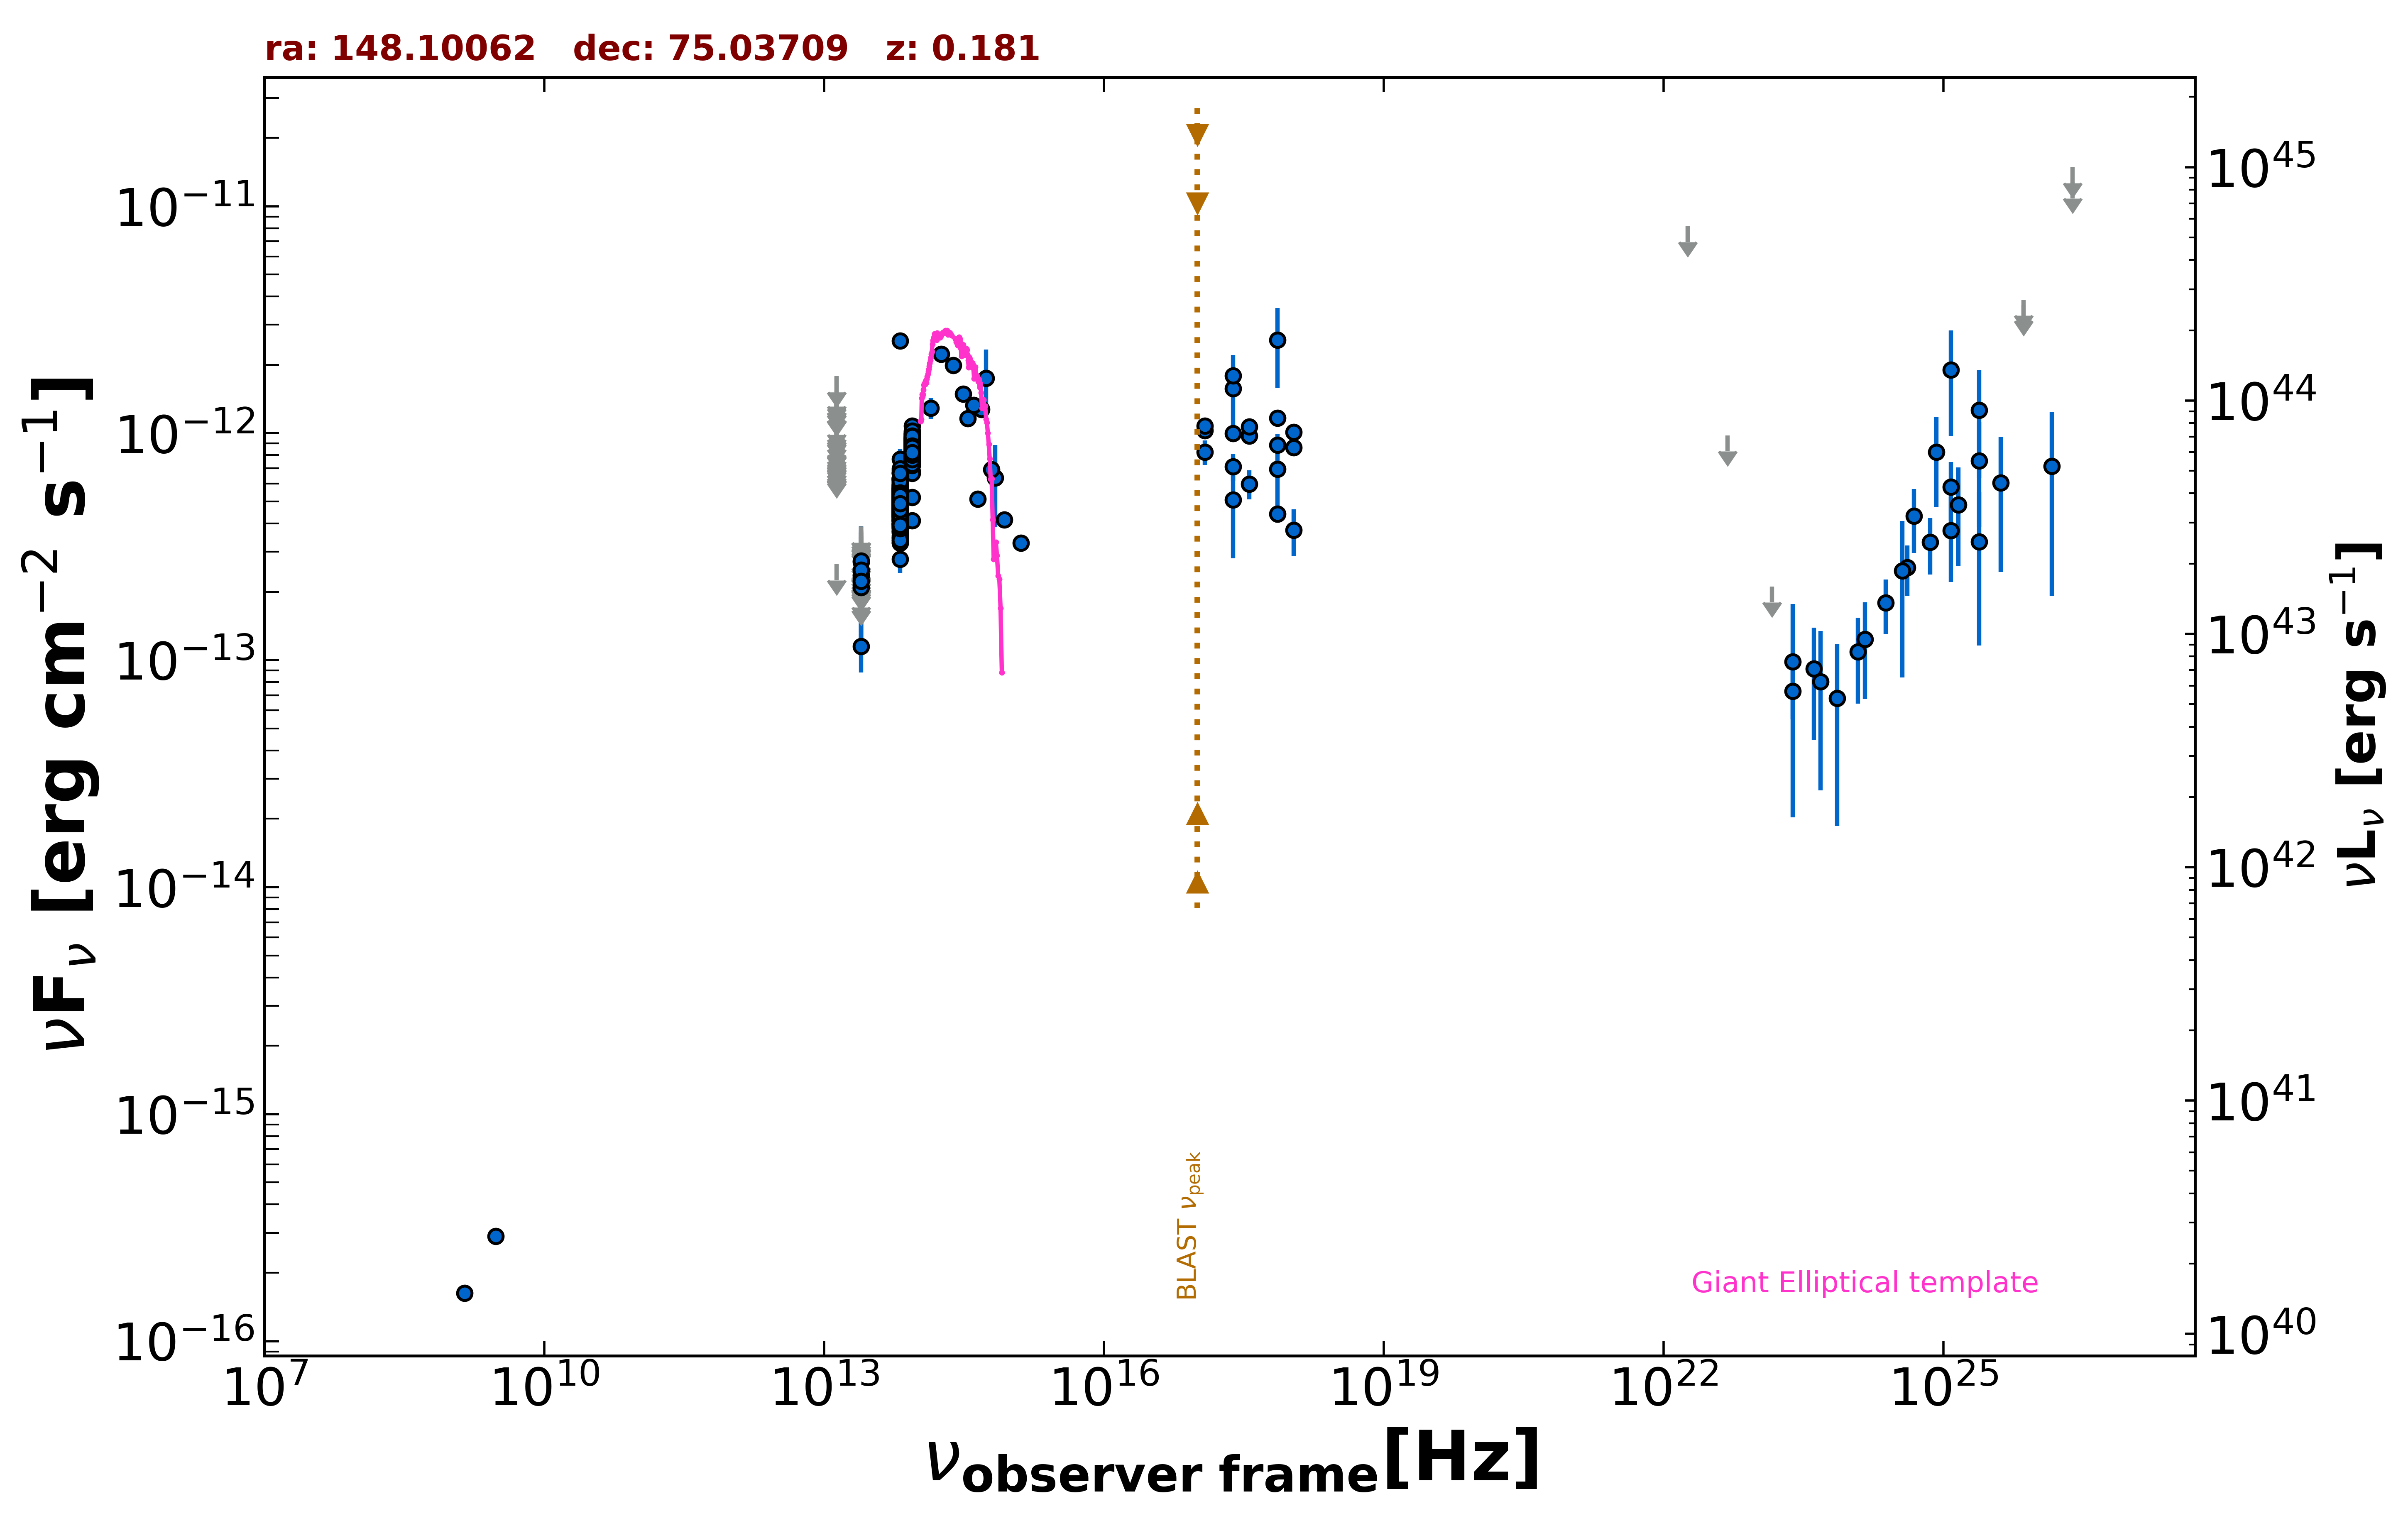

Data behind this chart, as committed beside it:
freq., flux, err_flux, MJD_start, MJD_end, flag, catalog, reference
1.400e+09, 1.624e-16, 7.000e-18, 55000, 55000, , NVSS, Condon et al. 1998  AJ  115  1693
3.000e+09, 2.891e-16, 8.000e-18, 55000, 55000, , VLASSQL, Gordon et al. 2021  ApJS  255  30
2.418e+17, 1.569e-12, 6.395e-13, 55000, 55000, , XMMSL2, Saxton et al. 2008  A&A  480  611
7.253e+17, 2.569e-12, 9.830e-13, 55000, 55000, , XMMSL2, Saxton et al. 2008  A&A  480  611
2.418e+17, 5.082e-13, 2.277e-13, 55000, 55000, , XMMSL2, Saxton et al. 2008  A&A  480  611
7.253e+17, 6.958e-13, 2.930e-13, 55000, 55000, , XMMSL2, Saxton et al. 2008  A&A  480  611
2.418e+17, 1.791e-12, 1.735e-13, 55000, 55000, , RASS, Boller et al. 2016  A&A  103  1
2.418e+17, 9.991e-13, 5.095e-14, 54240, 54377, , 1OUSX, Giommi et al. in preparation
1.209e+17, 1.026e-12, 4.995e-14, 54240, 54377, , 1OUSX, Giommi et al. in preparation
3.627e+17, 9.718e-13, 5.215e-14, 54240, 54377, , 1OUSX, Giommi et al. in preparation
7.253e+17, 8.874e-13, 2.880e-14, 54240, 54377, , 1OUSX, Giommi et al. in preparation
1.088e+18, 8.640e-13, 6.370e-14, 54240, 54377, , 1OUSX, Giommi et al. in preparation
7.253e+17, 1.167e-12, 3.900e-14, 55000, 55000, , 2SXPS, Evans et al. 2020  ApJS  247  54
1.209e+17, 1.074e-12, 5.500e-14, 55000, 55000, , 2SXPS, Evans et al. 2020  ApJS  247  54
3.627e+17, 1.069e-12, 5.900e-14, 55000, 55000, , 2SXPS, Evans et al. 2020  ApJS  247  54
1.088e+18, 1.012e-12, 7.840e-14, 55000, 55000, , 2SXPS, Evans et al. 2020  ApJS  247  54
1.389e+14, 1.290e-12, 1.360e-13, 55000, 55000, , 2MASS, Skrutskie et al. 2006  AJ  131  1163
1.804e+14, 2.231e-12, 1.975e-13, 55000, 55000, , 2MASS, Skrutskie et al. 2006  AJ  131  1163
2.427e+14, 1.990e-12, 1.615e-13, 55000, 55000, , 2MASS, Skrutskie et al. 2006  AJ  131  1163
8.817e+13, 9.057e-13, 3.050e-15, 55000, 55000, , UNWISE, Schlafly et al. 2019  ApJS  240  30
6.517e+13, 3.969e-13, 3.550e-15, 55000, 55000, , UNWISE, Schlafly et al. 2019  ApJS  240  30
8.817e+13, 8.326e-13, 1.995e-14, 55000, 55000, , WISE, Wright et al. 2010  AJ  140  1868
6.517e+13, 4.736e-13, 1.310e-14, 55000, 55000, , WISE, Wright et al. 2010  AJ  140  1868
2.498e+13, 1.151e-13, 2.673e-14, 55000, 55000, , WISE, Wright et al. 2010  AJ  140  1868
1.363e+13, 2.645e-13, 0.000e+00, 55000, 55000, UL, WISE, Wright et al. 2010  AJ  140  1868
8.817e+13, 8.419e-13, 3.410e-14, 56951, 56951, , NEOWISE, Mainzer et al. 2014  ApJ  792  30
6.517e+13, 5.774e-13, 5.165e-14, 56951, 56951, , NEOWISE, Mainzer et al. 2014  ApJ  792  30
8.817e+13, 9.138e-13, 3.365e-14, 56951, 56951, , NEOWISE, Mainzer et al. 2014  ApJ  792  30
6.517e+13, 4.983e-13, 3.950e-14, 56951, 56951, , NEOWISE, Mainzer et al. 2014  ApJ  792  30
8.817e+13, 9.274e-13, 3.330e-14, 56951, 56951, , NEOWISE, Mainzer et al. 2014  ApJ  792  30
6.517e+13, 5.388e-13, 3.775e-14, 56951, 56951, , NEOWISE, Mainzer et al. 2014  ApJ  792  30
8.817e+13, 8.735e-13, 3.300e-14, 56951, 56951, , NEOWISE, Mainzer et al. 2014  ApJ  792  30
6.517e+13, 4.616e-13, 5.245e-14, 56951, 56951, , NEOWISE, Mainzer et al. 2014  ApJ  792  30
8.817e+13, 8.743e-13, 3.145e-14, 56950, 56950, , NEOWISE, Mainzer et al. 2014  ApJ  792  30
6.517e+13, 5.275e-13, 3.550e-14, 56950, 56950, , NEOWISE, Mainzer et al. 2014  ApJ  792  30
8.817e+13, 9.206e-13, 3.730e-14, 56950, 56950, , NEOWISE, Mainzer et al. 2014  ApJ  792  30
6.517e+13, 5.208e-13, 4.850e-14, 56950, 56950, , NEOWISE, Mainzer et al. 2014  ApJ  792  30
8.817e+13, 9.351e-13, 3.360e-14, 56950, 56950, , NEOWISE, Mainzer et al. 2014  ApJ  792  30
6.517e+13, 5.488e-13, 5.060e-14, 56950, 56950, , NEOWISE, Mainzer et al. 2014  ApJ  792  30
8.817e+13, 9.013e-13, 3.320e-14, 56951, 56951, , NEOWISE, Mainzer et al. 2014  ApJ  792  30
6.517e+13, 5.227e-13, 4.480e-14, 56951, 56951, , NEOWISE, Mainzer et al. 2014  ApJ  792  30
8.817e+13, 9.411e-13, 3.295e-14, 56950, 56950, , NEOWISE, Mainzer et al. 2014  ApJ  792  30
6.517e+13, 4.964e-13, 4.485e-14, 56950, 56950, , NEOWISE, Mainzer et al. 2014  ApJ  792  30
8.817e+13, 8.743e-13, 3.300e-14, 56951, 56951, , NEOWISE, Mainzer et al. 2014  ApJ  792  30
6.517e+13, 5.203e-13, 3.980e-14, 56951, 56951, , NEOWISE, Mainzer et al. 2014  ApJ  792  30
8.817e+13, 8.442e-13, 3.190e-14, 56951, 56951, , NEOWISE, Mainzer et al. 2014  ApJ  792  30
6.517e+13, 5.473e-13, 3.885e-14, 56951, 56951, , NEOWISE, Mainzer et al. 2014  ApJ  792  30
8.817e+13, 8.380e-13, 3.400e-14, 56951, 56951, , NEOWISE, Mainzer et al. 2014  ApJ  792  30
6.517e+13, 4.767e-13, 3.520e-14, 56951, 56951, , NEOWISE, Mainzer et al. 2014  ApJ  792  30
8.817e+13, 7.814e-13, 3.885e-14, 56951, 56951, , NEOWISE, Mainzer et al. 2014  ApJ  792  30
6.517e+13, 5.213e-13, 3.940e-14, 56951, 56951, , NEOWISE, Mainzer et al. 2014  ApJ  792  30
8.817e+13, 9.429e-13, 3.650e-14, 56951, 56951, , NEOWISE, Mainzer et al. 2014  ApJ  792  30
6.517e+13, 4.785e-13, 3.970e-14, 56951, 56951, , NEOWISE, Mainzer et al. 2014  ApJ  792  30
8.817e+13, 8.473e-13, 3.280e-14, 56950, 56950, , NEOWISE, Mainzer et al. 2014  ApJ  792  30
6.517e+13, 5.132e-13, 3.785e-14, 56950, 56950, , NEOWISE, Mainzer et al. 2014  ApJ  792  30
8.817e+13, 8.687e-13, 3.520e-14, 56951, 56951, , NEOWISE, Mainzer et al. 2014  ApJ  792  30
6.517e+13, 5.170e-13, 3.525e-14, 56951, 56951, , NEOWISE, Mainzer et al. 2014  ApJ  792  30
8.817e+13, 9.206e-13, 3.305e-14, 56950, 56950, , NEOWISE, Mainzer et al. 2014  ApJ  792  30
6.517e+13, 5.575e-13, 3.750e-14, 56950, 56950, , NEOWISE, Mainzer et al. 2014  ApJ  792  30
8.817e+13, 8.759e-13, 3.710e-14, 56951, 56951, , NEOWISE, Mainzer et al. 2014  ApJ  792  30
... 963 more rows
